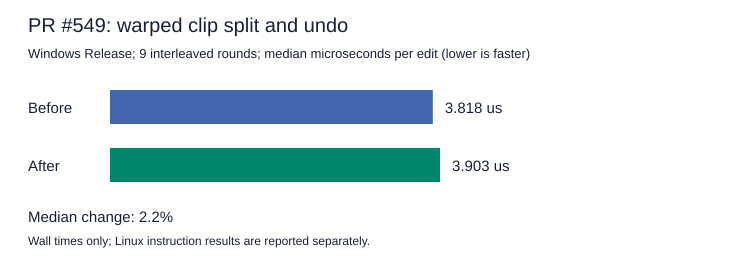

Source data for this figure (header and first rows):
round, revision, microseconds_per_edit
1, before, 3.923
1, after, 3.740
2, after, 3.903
2, before, 3.757
3, before, 3.869
3, after, 3.861
4, after, 3.760
4, before, 3.731
5, before, 3.818
5, after, 3.953
6, after, 3.938
6, before, 3.818
7, before, 4.525
7, after, 3.939
8, after, 3.849
8, before, 3.827
9, before, 3.780
9, after, 4.345
